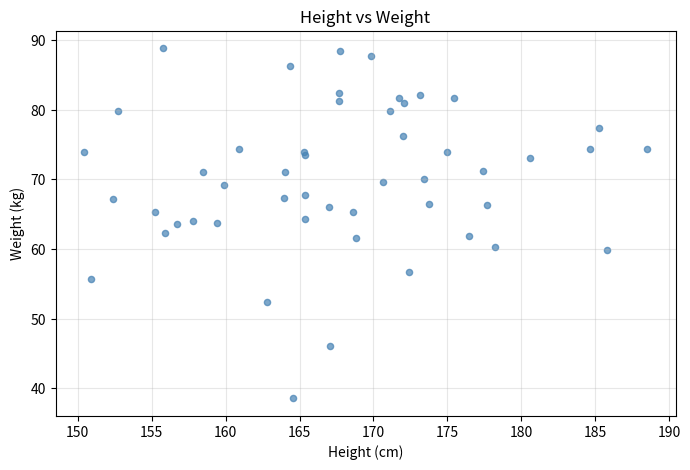
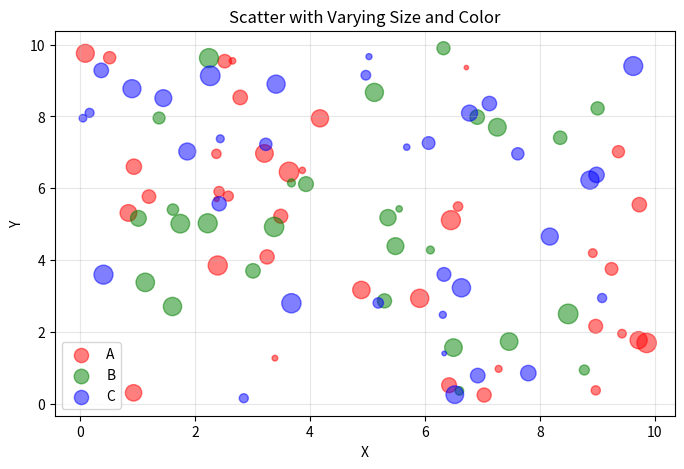
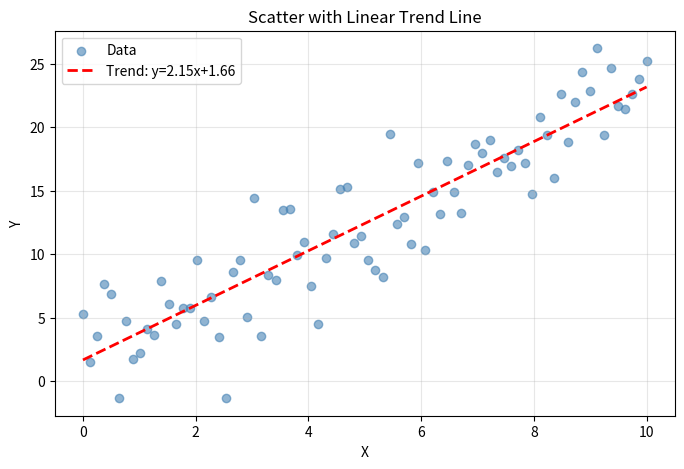
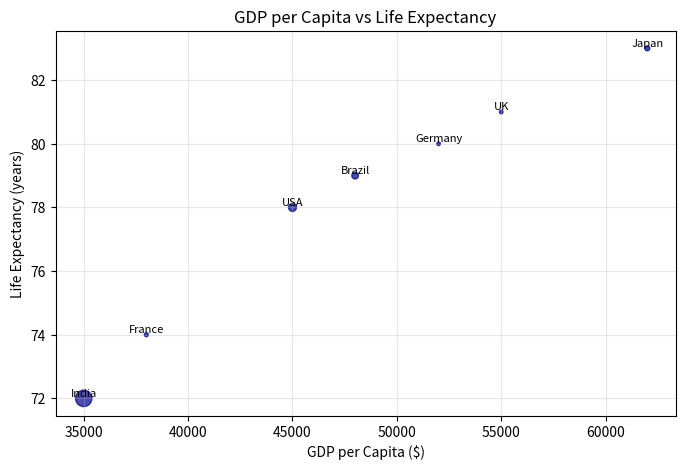

Python code for these plots, in order:
"""
Scatter Plot
W3Schools: https://www.w3schools.com/python/pandas_plotting_scatter.asp

Scatter plots show the relationship between two numerical variables.
Pandas has built-in plotting via matplotlib.
"""
import pandas as pd
import numpy as np
import matplotlib
matplotlib.use("Agg")  # Non-interactive backend
import matplotlib.pyplot as plt
import os
import tempfile

# ---------------------------------------------------------------------------
# Example 1: Basic scatter plot
# ---------------------------------------------------------------------------

print("=" * 60)
print("Example 1: Basic Scatter Plot")
print("=" * 60)

np.random.seed(42)
n = 50
df = pd.DataFrame({
    "height": np.random.normal(170, 10, n),
    "weight": np.random.normal(70, 12, n),
})

print("Data (first 5 rows):")
print(df.head())
print()

fig, ax = plt.subplots(figsize=(8, 5))
df.plot.scatter(x="height", y="weight", ax=ax, alpha=0.7, color="steelblue")
ax.set_title("Height vs Weight")
ax.set_xlabel("Height (cm)")
ax.set_ylabel("Weight (kg)")
ax.grid(True, alpha=0.3)
path1 = os.path.join(tempfile.gettempdir(), "pandas_ex16_scatter1.png")
fig.savefig(path1, dpi=100, bbox_inches="tight")
plt.close(fig)
print(f"Saved: {path1}")
print()

# ---------------------------------------------------------------------------
# Example 2: Scatter with color and size
# ---------------------------------------------------------------------------

print("=" * 60)
print("Example 2: Scatter with Color and Size")
print("=" * 60)

n = 100
df2 = pd.DataFrame({
    "x": np.random.uniform(0, 10, n),
    "y": np.random.uniform(0, 10, n),
    "size": np.random.randint(10, 200, n),
    "category": np.random.choice(["A", "B", "C"], n),
})

print("Data (first 5 rows):")
print(df2.head())
print()

fig, ax = plt.subplots(figsize=(8, 5))
colors = {"A": "red", "B": "green", "C": "blue"}
for cat, group in df2.groupby("category"):
    ax.scatter(
        group["x"], group["y"],
        s=group["size"],
        alpha=0.5,
        label=cat,
        color=colors[cat],
    )
ax.set_title("Scatter with Varying Size and Color")
ax.set_xlabel("X")
ax.set_ylabel("Y")
ax.legend()
ax.grid(True, alpha=0.3)
path2 = os.path.join(tempfile.gettempdir(), "pandas_ex16_scatter2.png")
fig.savefig(path2, dpi=100, bbox_inches="tight")
plt.close(fig)
print(f"Saved: {path2}")
print()

# ---------------------------------------------------------------------------
# Example 3: Scatter with trend line
# ---------------------------------------------------------------------------

print("=" * 60)
print("Example 3: Scatter with Trend Line")
print("=" * 60)

np.random.seed(0)
x = np.linspace(0, 10, 80)
y = 2.5 * x + np.random.normal(0, 3, 80)

df3 = pd.DataFrame({"x": x, "y": y})
print("Correlation:", df3["x"].corr(df3["y"]).round(3))
print()

fig, ax = plt.subplots(figsize=(8, 5))
ax.scatter(df3["x"], df3["y"], alpha=0.6, color="steelblue", label="Data")

# Trend line
z = np.polyfit(df3["x"], df3["y"], 1)
p = np.poly1d(z)
ax.plot(df3["x"], p(df3["x"]), "r--", linewidth=2, label=f"Trend: y={z[0]:.2f}x+{z[1]:.2f}")

ax.set_title("Scatter with Linear Trend Line")
ax.set_xlabel("X")
ax.set_ylabel("Y")
ax.legend()
ax.grid(True, alpha=0.3)
path3 = os.path.join(tempfile.gettempdir(), "pandas_ex16_scatter3.png")
fig.savefig(path3, dpi=100, bbox_inches="tight")
plt.close(fig)
print(f"Saved: {path3}")
print()

# ---------------------------------------------------------------------------
# Example 4: Pandas built-in scatter plot
# ---------------------------------------------------------------------------

print("=" * 60)
print("Example 4: Pandas .plot.scatter()")
print("=" * 60)

df4 = pd.DataFrame({
    "GDP_per_capita": [45000, 55000, 38000, 62000, 35000, 48000, 52000],
    "Life_Expectancy": [78, 81, 74, 83, 72, 79, 80],
    "Population": [330, 67, 83, 126, 1400, 230, 67],
    "Country": ["USA", "UK", "France", "Japan", "India", "Brazil", "Germany"],
})

fig, ax = plt.subplots(figsize=(8, 5))
df4.plot.scatter(
    x="GDP_per_capita",
    y="Life_Expectancy",
    s=df4["Population"] / 10,  # Scale population for marker size
    alpha=0.7,
    color="darkblue",
    ax=ax,
)
for _, row in df4.iterrows():
    ax.annotate(
        row["Country"],
        (row["GDP_per_capita"], row["Life_Expectancy"]),
        fontsize=8, ha="center", va="bottom",
    )
ax.set_title("GDP per Capita vs Life Expectancy")
ax.set_xlabel("GDP per Capita ($)")
ax.set_ylabel("Life Expectancy (years)")
ax.grid(True, alpha=0.3)
path4 = os.path.join(tempfile.gettempdir(), "pandas_ex16_scatter4.png")
fig.savefig(path4, dpi=100, bbox_inches="tight")
plt.close(fig)
print(f"Saved: {path4}")
print()
print("Done!")
